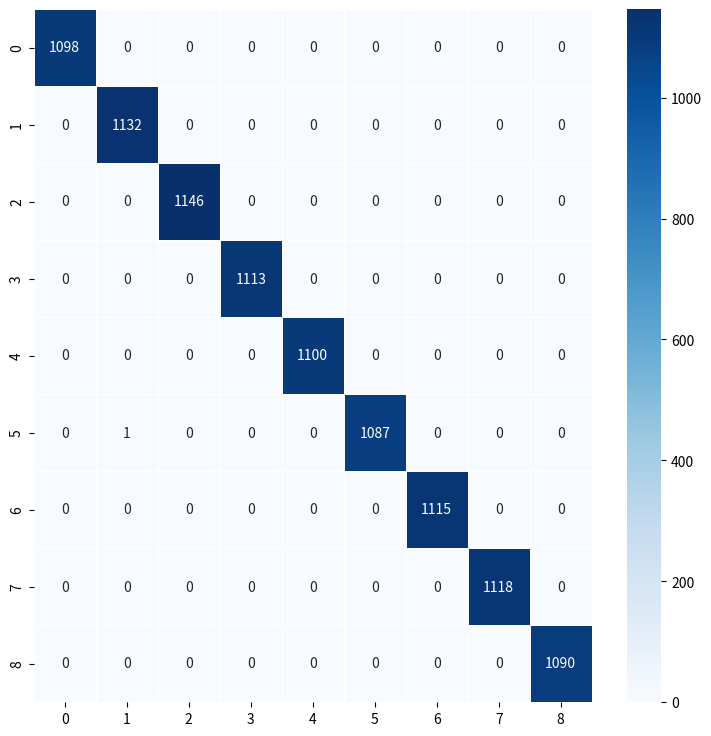

Python code for this plot:
import matplotlib.pyplot as plt
import seaborn as sns

data = [[1098, 0, 0, 0, 0, 0, 0, 0, 0],
        [0, 1132, 0, 0, 0, 0, 0, 0, 0],
        [0, 0, 1146, 0, 0, 0, 0, 0, 0],
        [0, 0, 0, 1113, 0, 0, 0, 0, 0],
        [0, 0, 0, 0, 1100, 0, 0, 0, 0],
        [0, 1, 0, 0, 0, 1087, 0, 0, 0],
        [0, 0, 0, 0, 0, 0, 1115, 0, 0],
        [0, 0, 0, 0, 0, 0, 0, 1118, 0],
        [0, 0, 0, 0, 0, 0, 0, 0, 1090]]

plt.figure(figsize=(9,9))
sns.heatmap(data=data, annot=True, fmt = 'd', linewidths=.5, cmap='Blues')
plt.show()